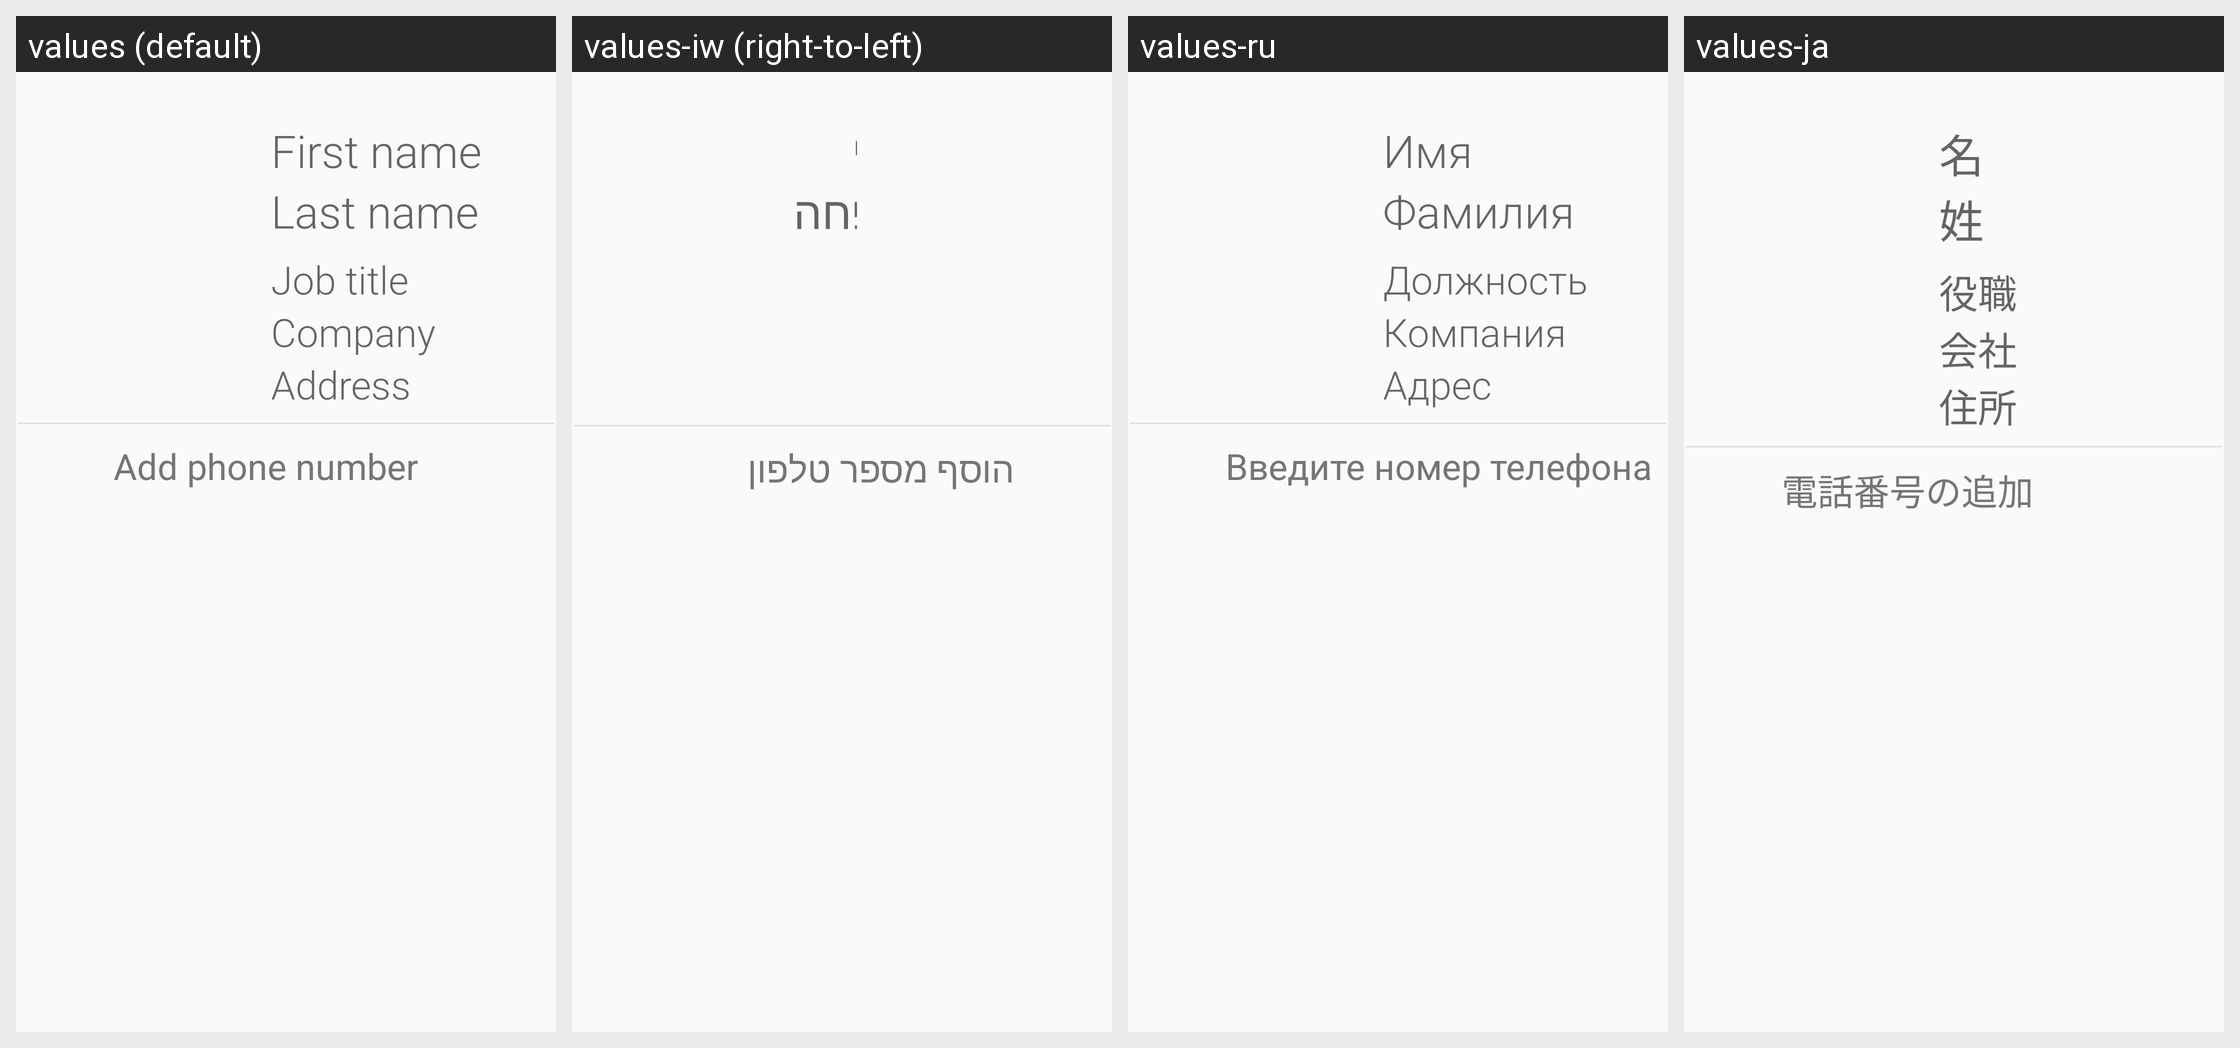

The same Android screen rendered under several of its app's locales, left to right. List the strings drawn on it with the default value and each locale's translation.
Android screen res/layout/contact_edit_header.xml rendered under 4 locales, left to right: values (default), values-iw (right-to-left), values-ru, values-ja. Device: Nexus 5 (rendered at 1080×1920; each locale shown at half size, 540×960, under a caption strip naming it); theme AppTheme.
Other locales in the repository, not shown: values-de, values-es, values-fr, values-it, values-ko, values-pt, values-zh-rCN.
Strings drawn on this screen, with the default value and each locale's value (text and hints the layout hard-codes, and strings that could not be matched under every locale, appear in the picture but are not listed):

contact_edit_first_name_hint
  values: First name
  values-iw: שם פרטי
  values-ru: Имя
  values-ja: 名

contact_edit_last_name_hint
  values: Last name
  values-iw: שם משפחה
  values-ru: Фамилия
  values-ja: 姓

contact_edit_add_number
  values: Add phone number
  values-iw: הוסף מספר טלפון
  values-ru: Введите номер телефона
  values-ja: 電話番号の追加
